Photos from the image-classification dataset "images" in the GitHub repository dontlikejs/data. Its 3 classes are: moderate fog, thick fog, thin fog.

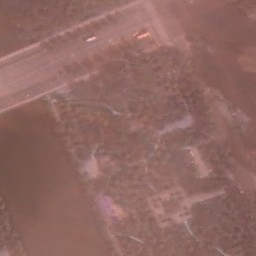
Label: thin fog

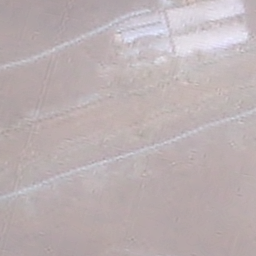
Label: thick fog

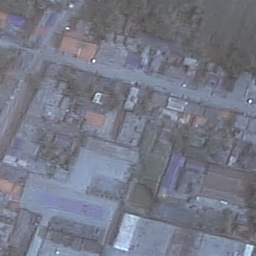
Label: thin fog

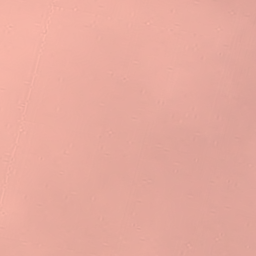
Label: moderate fog

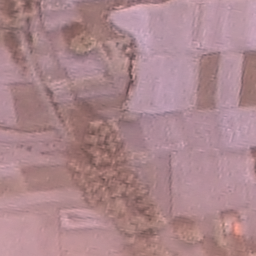
Label: moderate fog

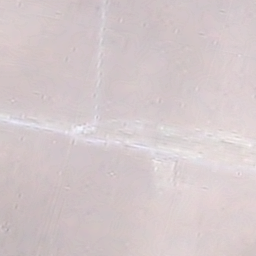
Label: thick fog
